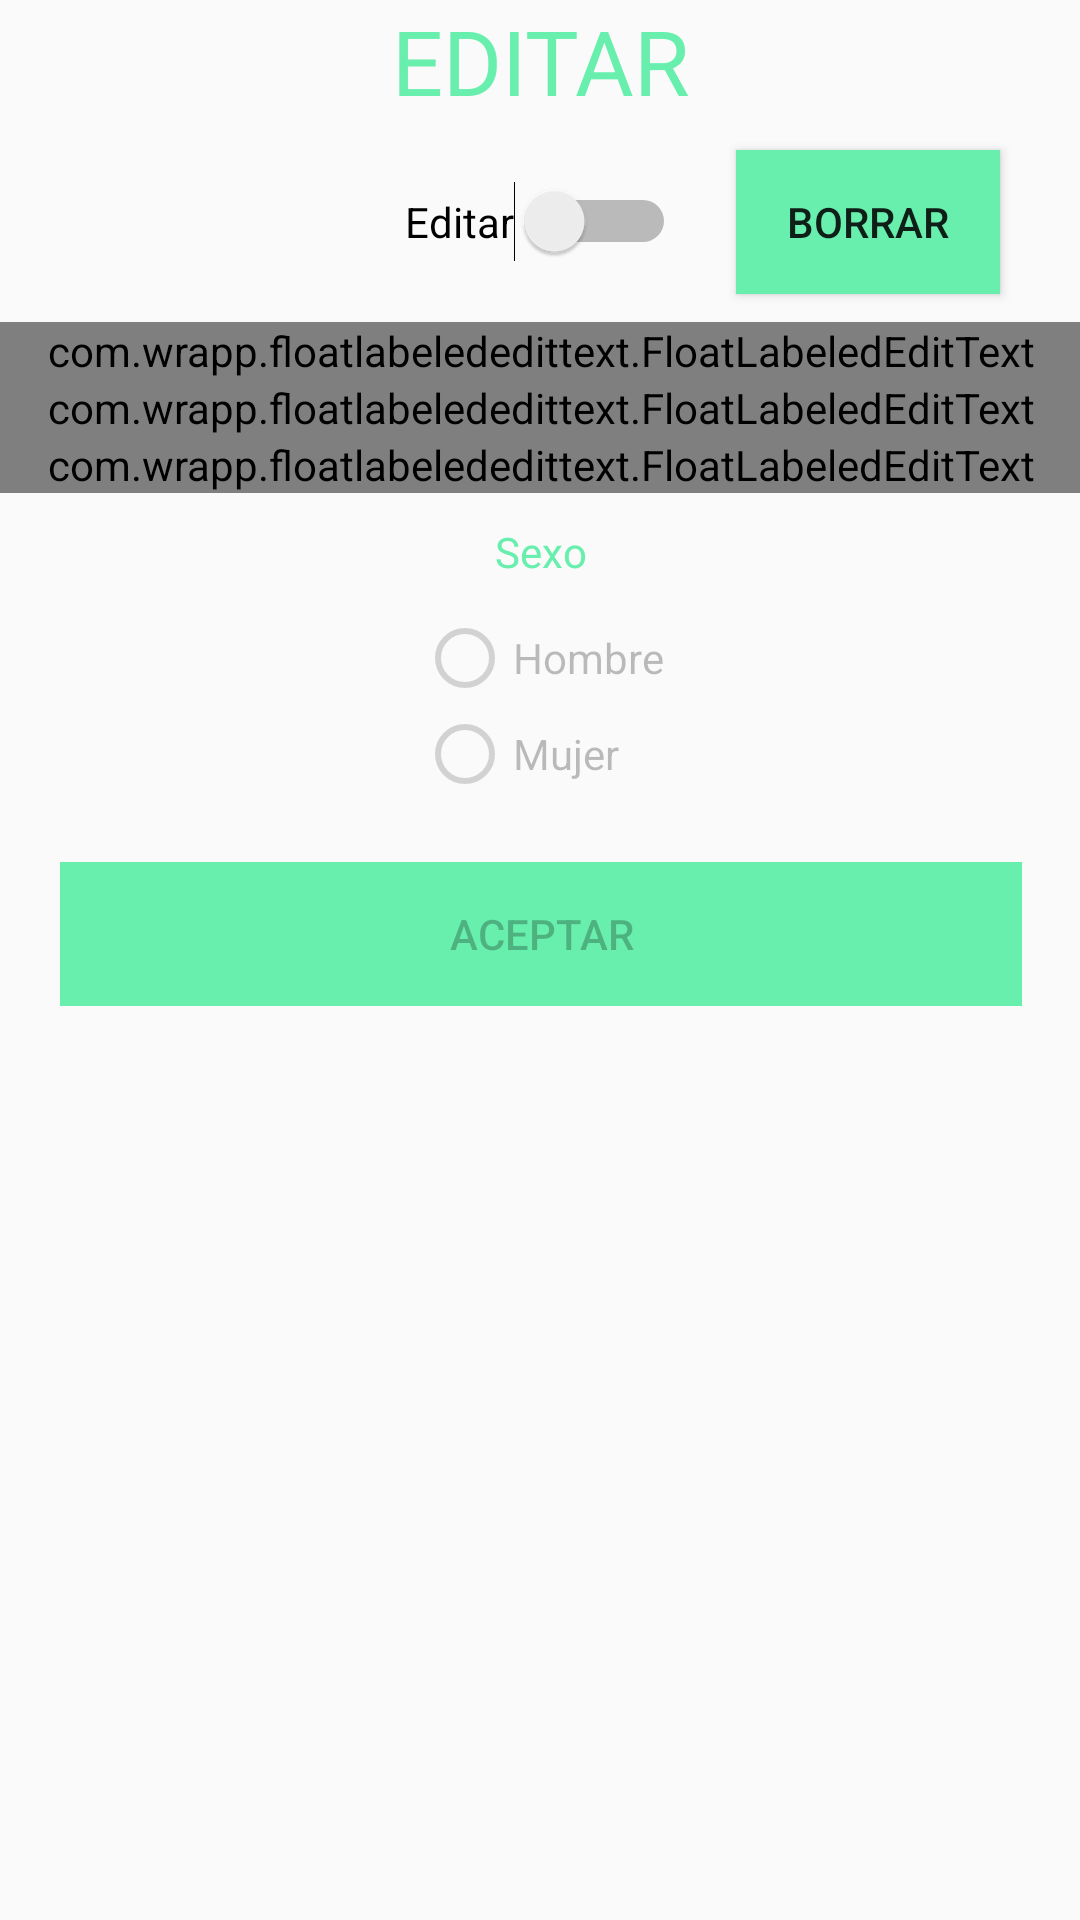

Write the Android layout XML for this screen, with the resource values it uses.
<!-- AndroidManifest.xml: application theme AppTheme -->
<!-- res/layout/fragment_editar.xml -->
<ScrollView xmlns:android="http://schemas.android.com/apk/res/android"
    xmlns:float="http://schemas.android.com/apk/res-auto"
    xmlns:tools="http://schemas.android.com/tools"
    android:layout_width="match_parent"
    android:layout_height="match_parent"
    android:paddingBottom="@dimen/activity_vertical_margin"
    android:paddingLeft="@dimen/activity_horizontal_margin"
    android:paddingRight="@dimen/activity_horizontal_margin"
    android:paddingTop="@dimen/activity_vertical_margin"
    tools:context="com.example.cprieto.repeticionexamen2evaluacion.fragment.FragmentEditar">

    <RelativeLayout
        android:layout_width="match_parent"
        android:layout_height="wrap_content">

        <TextView
            android:id="@+id/txvAdd"
            android:layout_width="wrap_content"
            android:layout_height="wrap_content"
            android:layout_centerHorizontal="true"
            android:text="@string/txvEdit"
            android:textColor="@color/colorAccent"
            android:textSize="30sp" />

        <Switch
            android:id="@+id/swEditar"
            style="@style/MySwitch"
            android:layout_width="wrap_content"
            android:layout_height="wrap_content"
            android:layout_below="@id/txvAdd"
            android:layout_centerHorizontal="true"
            android:layout_margin="20dp"
            android:text="@string/swEditar" />

        <Button
            android:id="@+id/btnBorrar"
            android:layout_width="wrap_content"
            android:layout_height="wrap_content"
            android:layout_alignBaseline="@+id/swEditar"
            android:layout_alignBottom="@+id/swEditar"
            android:layout_toEndOf="@+id/swEditar"
            android:background="@color/colorAccent"
            android:text="@string/btnBorrar" />

        <com.wrapp.floatlabelededittext.FloatLabeledEditText
            android:id="@+id/flEdtNombre"
            android:layout_width="match_parent"
            android:layout_height="wrap_content"
            android:layout_below="@id/swEditar"
            float:fletTextAppearance="@style/floatlabelededittext">

            <EditText
                android:id="@+id/edtNombre"
                android:layout_width="match_parent"
                android:layout_height="wrap_content"
                android:layout_margin="20dp"
                android:enabled="false"
                android:hint="Nombre" />
        </com.wrapp.floatlabelededittext.FloatLabeledEditText>

        

        <com.wrapp.floatlabelededittext.FloatLabeledEditText
            android:id="@+id/flEdtEdad"
            android:layout_width="match_parent"
            android:layout_height="wrap_content"
            android:layout_below="@id/flEdtNombre"
            float:fletTextAppearance="@style/floatlabelededittext">

            <EditText
                android:id="@+id/edtEdad"
                android:layout_width="match_parent"
                android:layout_height="wrap_content"
                android:layout_margin="20dp"
                android:enabled="false"
                android:hint="Edad" />
        </com.wrapp.floatlabelededittext.FloatLabeledEditText>

        

        <com.wrapp.floatlabelededittext.FloatLabeledEditText
            android:id="@+id/flEdtTelefono"
            android:layout_width="match_parent"
            android:layout_height="wrap_content"
            android:layout_below="@id/flEdtEdad"
            float:fletTextAppearance="@style/floatlabelededittext">

            <EditText
                android:id="@+id/edtTelefono"
                android:layout_width="match_parent"
                android:layout_height="wrap_content"
                android:layout_margin="20dp"
                android:enabled="false"
                android:hint="Telefono" />
        </com.wrapp.floatlabelededittext.FloatLabeledEditText>

        

        <TextView
            android:id="@+id/txvSexo"
            android:layout_width="wrap_content"
            android:layout_height="wrap_content"
            android:layout_below="@id/flEdtTelefono"
            android:layout_centerHorizontal="true"
            android:layout_margin="10dp"
            android:text="@string/txvSexo"
            android:textColor="@color/colorAccent" />

        <RadioGroup
            android:id="@+id/rdgSexo"
            android:layout_width="wrap_content"
            android:layout_height="wrap_content"
            android:layout_below="@id/txvSexo"
            android:layout_centerHorizontal="true">

            <RadioButton
                android:id="@+id/rdbHombre"
                android:layout_width="wrap_content"
                android:layout_height="wrap_content"
                android:enabled="false"
                android:text="@string/rdbHombre" />

            <RadioButton
                android:id="@+id/rdbMujer"
                android:layout_width="wrap_content"
                android:layout_height="wrap_content"
                android:enabled="false"
                android:text="@string/rdbMujer" />

        </RadioGroup>

        <Button
            android:id="@+id/btnAceptar"
            android:layout_width="match_parent"
            android:layout_height="wrap_content"
            android:layout_below="@id/rdgSexo"
            android:layout_margin="20dp"
            android:background="@color/colorAccent"
            android:enabled="false"
            android:text="@string/btnAceptar" />

    </RelativeLayout>

</ScrollView>
<!-- resources referenced by this layout -->
<resources>
  <color name="colorAccent">#68EFAD</color>
  <string name="btnAceptar">Aceptar</string>
  <string name="btnBorrar">BORRAR</string>
  <string name="edtEdad">Escriba la edad</string>
  <string name="edtNombre">Escriba el nombre</string>
  <string name="edtTelefono">Escriba el telefono</string>
  <string name="rdbHombre">Hombre</string>
  <string name="rdbMujer">Mujer</string>
  <string name="swEditar">Editar</string>
  <string name="txvEdit">EDITAR</string>
  <string name="txvSexo">Sexo</string>
  <style name="MySwitch" parent="Theme.AppCompat.Light">
          
          <item name="colorControlActivated">@color/colorAccent</item>
  
      </style>
  <style name="floatlabelededittext">
          <item name="android:textColor">@color/colorAccent</item>
      </style>
  <style name="AppTheme" parent="Theme.AppCompat.Light.DarkActionBar">
          
          <item name="colorPrimary">@color/colorPrimary</item>
          <item name="colorPrimaryDark">@color/colorPrimaryDark</item>
          <item name="colorAccent">@color/colorAccent</item>
      </style>
  <color name="colorPrimary">#9C27B0</color>
  <color name="colorPrimaryDark">#7B1FA2</color>
</resources>
